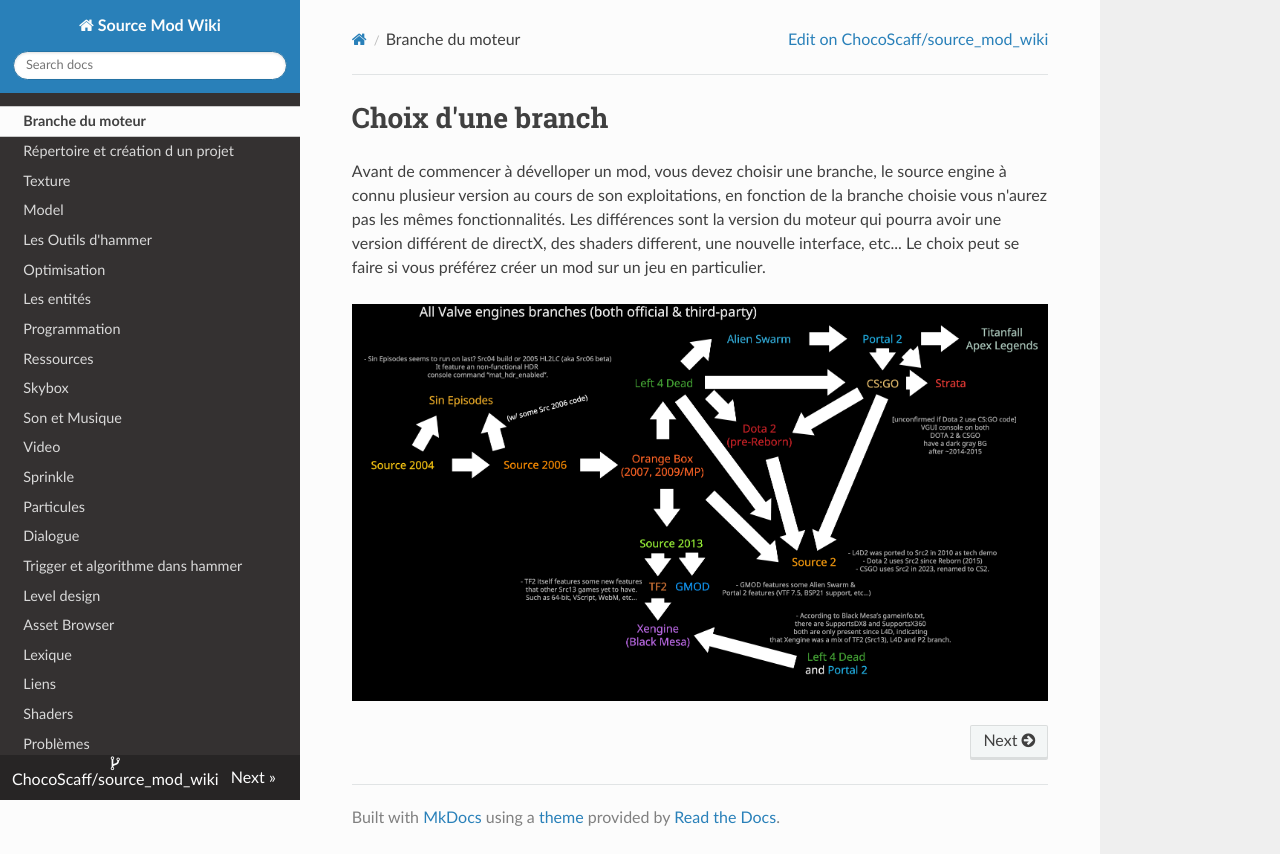

repository: ChocoScaff/source_mod_wiki · page: branche/index.html · generator: mkdocs

# Choix d'une branch

Avant de commencer à dévelloper un mod, vous devez choisir une branche, le source engine à connu plusieur version au cours de son exploitations, en fonction de la branche choisie vous n'aurez pas les mêmes fonctionnalités. 
Les différences sont la version du moteur qui pourra avoir une version différent de directX, des shaders different, une nouvelle interface, etc...
Le choix peut se faire si vous préférez créer un mod sur un jeu en particulier.

![](img/image21.png)

<div style="page-break-after: always"></div>
